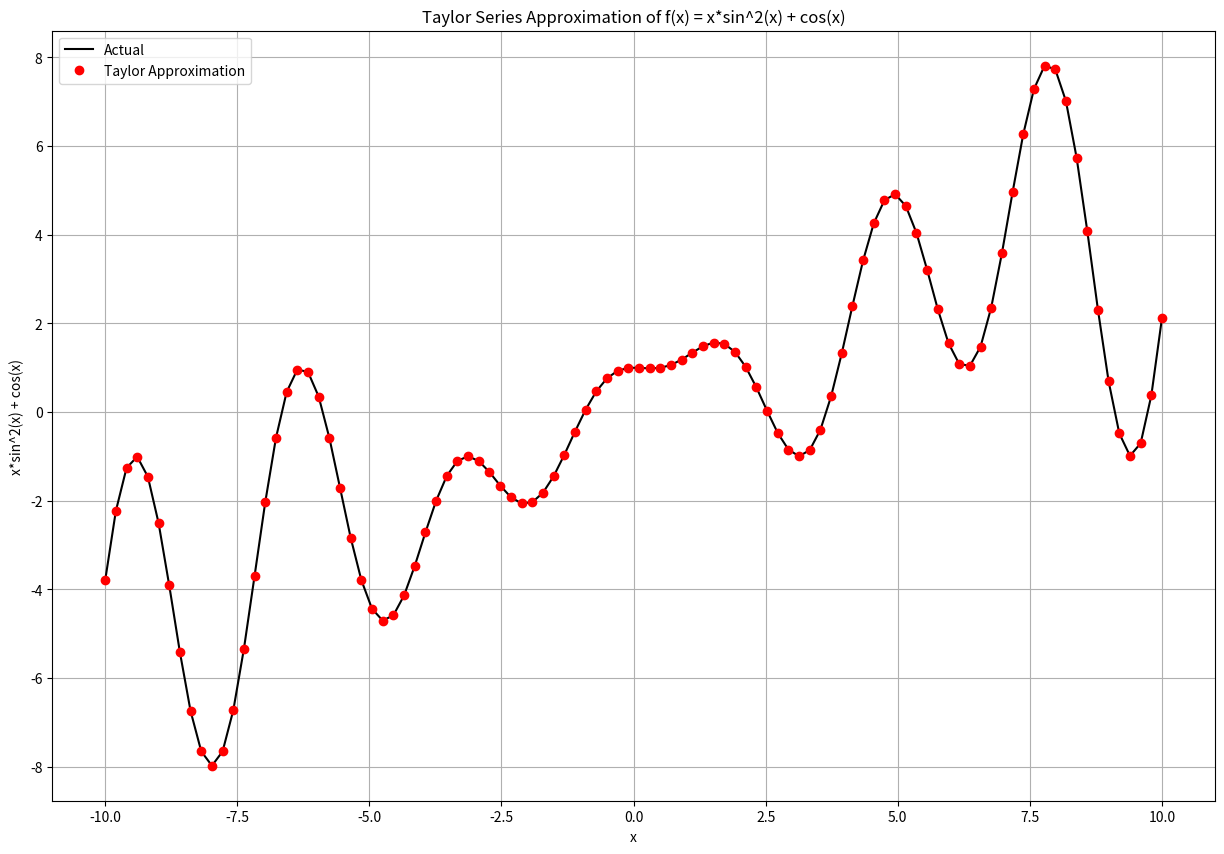

Recreate this plot in Python.
import numpy as np
import sympy as sp
import pandas as pd
import time
import matplotlib.pyplot as plt

def taylor_approximation(func, start, end, degree, c):
    #use x the variable not the character
    x = sp.symbols('x')

    #derivatives up to the nth one
    derivatives = [func.diff(x, n) for n in range(degree + 1)]

    #l00 evenly spaced x-values
    x_vals = np.linspace(start, end, 100)
    #initialize array of zeroes
    approx_vals = np.zeros_like(x_vals, dtype=float)

    for n in range(degree + 1):
        #fixed around c
        nth_term = (derivatives[n].subs(x, c) / sp.factorial(n)) * (x_vals - c) ** n #nth term of the series
        approx_vals += np.array(nth_term, dtype=float) #add up the series

    return x_vals, approx_vals


def factorial_analysis(func, start, end, c, initial_degree, final_degree, degree_step):
    x = sp.symbols('x')
    #done for numeric evaluation
    f_lambdified = sp.lambdify(x, func, modules='numpy')
    x_vals = np.linspace(start, end, 100)
    #compute the true values at the above x points
    true_vals = f_lambdified(x_vals)

    #initialize list
    records = []

    #loop through different taylor series degrees
    for degree in range(initial_degree, final_degree + 1, degree_step):
        #record computation time
        start_time = time.time()
        #do actual taylor approx
        _, approx_vals = taylor_approximation(func, start, end, degree, c)
        #compute the time elapsed
        elapsed = time.time() - start_time

        total_error = np.sum(np.abs(true_vals - approx_vals))

        #store results
        records.append({
            'degree': degree,
            'total_error': total_error,
            'time_seconds': elapsed
        })

    #convert to a pandas df
    df = pd.DataFrame(records)
    #save as a csv as asked in the assignment
    df.to_csv("taylor_values.csv", index=False)

    return df


def main():
    x = sp.symbols('x')
    #function definted by the assignment
    func = x * sp.sin(x)**2 + sp.cos(x)

    #also from the assignment
    start, end = -10, 10
    degree = 99
    c = 0

    #do the taylor approx
    x_vals, approx_vals = taylor_approximation(func, start, end, degree, c)

    #compare
    f_lambdified = sp.lambdify(x, func, modules='numpy')
    true_vals = f_lambdified(x_vals)

    #plot the function and taylor approx
    plt.figure(figsize=(15, 10))
    #black line similar to the assignment
    plt.plot(x_vals, true_vals, label="Actual", color = "black")
    #uses red dots similar to the assignment
    plt.plot(x_vals, approx_vals, "ro", label=f"Taylor Approximation")
    plt.xlabel("x")
    plt.ylabel("x*sin^2(x) + cos(x)")
    plt.title("Taylor Series Approximation of f(x) = x*sin^2(x) + cos(x)")
    plt.legend()
    plt.grid(True)
    plt.savefig("taylor_plot.png", dpi=300)
    plt.show()

    #do for multiple degrees
    df = factorial_analysis(func, start, end, c,
                            initial_degree=50,
                            final_degree=100,
                            degree_step=10)

    print(df)

#run above code
if __name__ == "__main__":
    main()
